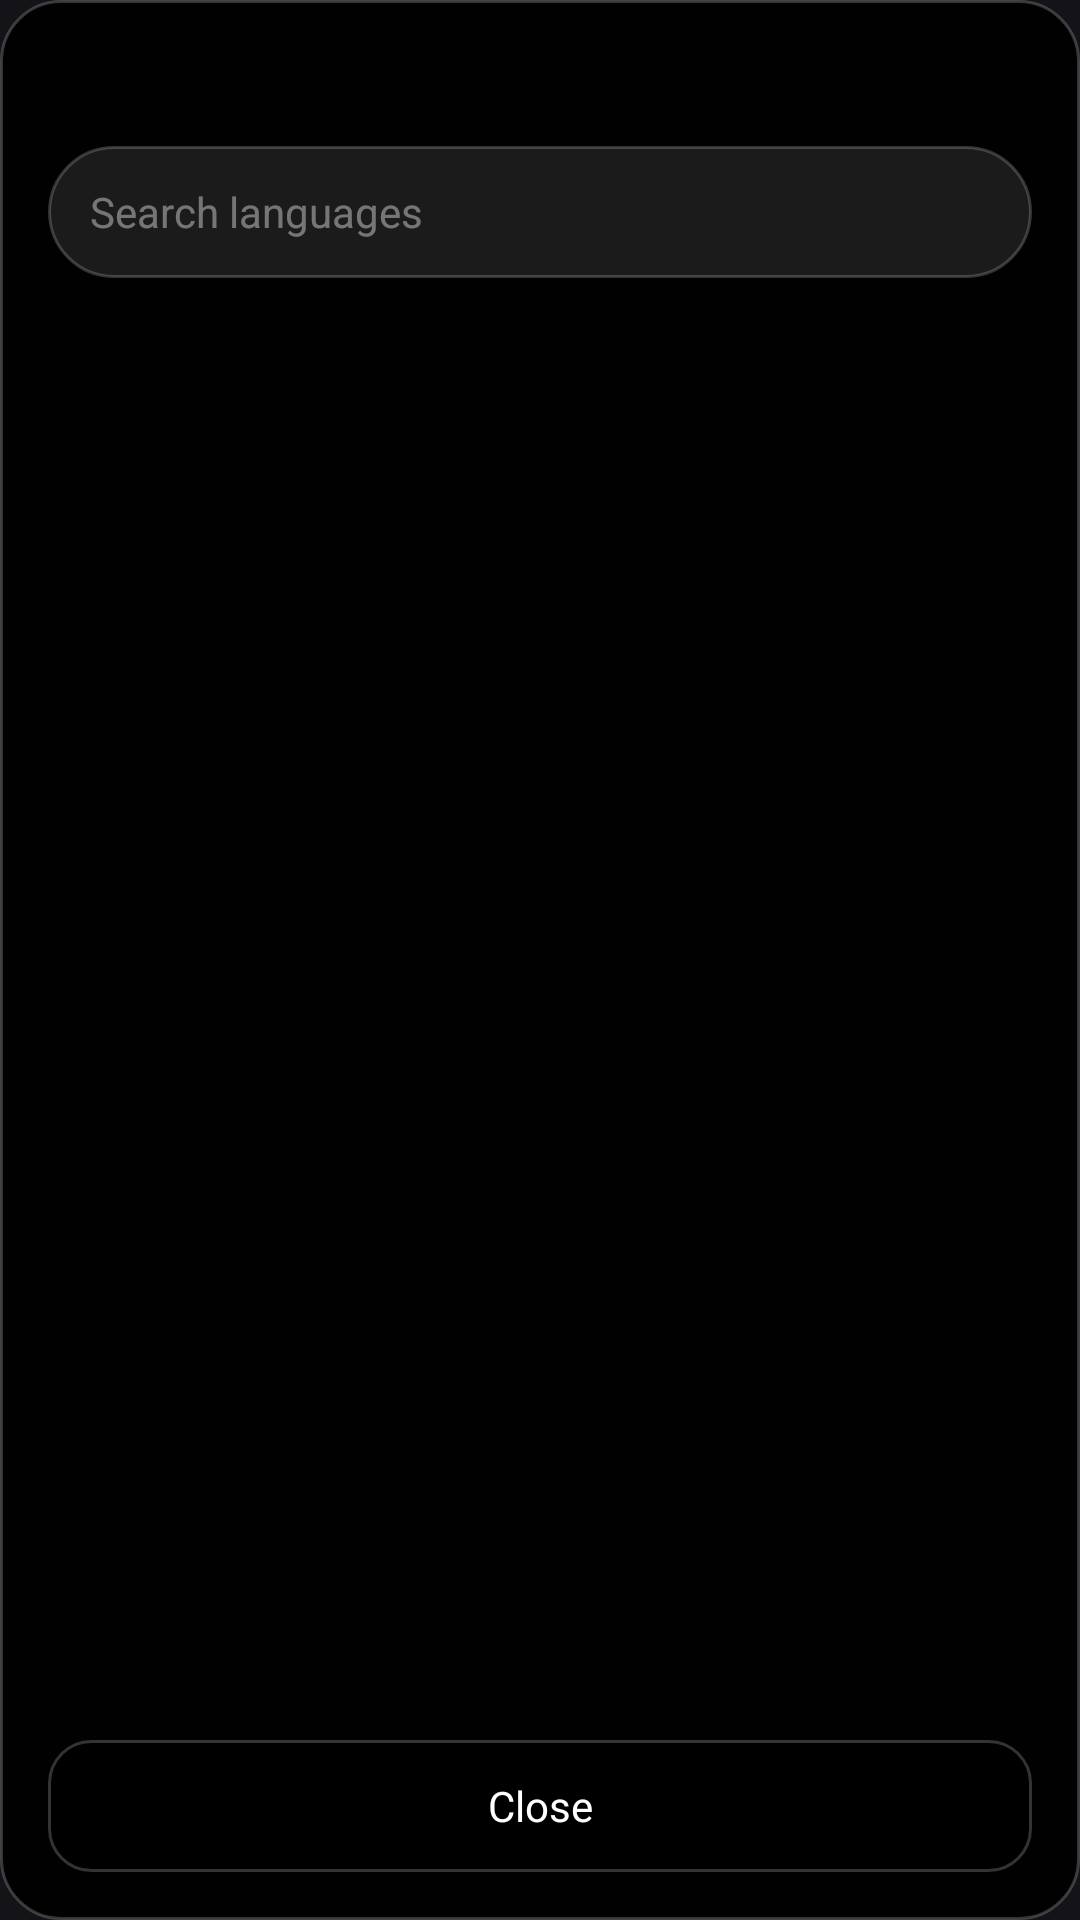

Reconstruct the res/layout file that produces this screen, plus the resources it refers to.
<!-- AndroidManifest.xml: application theme Theme.SpoonGecko -->
<!-- res/layout/dialog_language_picker.xml -->
<?xml version="1.0" encoding="utf-8"?>
<LinearLayout xmlns:android="http://schemas.android.com/apk/res/android"
    android:layout_width="match_parent"
    android:layout_height="match_parent"
    android:orientation="vertical"
    android:background="@drawable/bg_glass_dialog"
    android:padding="16dp">

    <TextView
        android:id="@+id/lp_title"
        android:layout_width="match_parent"
        android:layout_height="wrap_content"
        android:textColor="#FFFFFFFF"
        android:textSize="17sp"
        android:textStyle="bold"
        android:paddingBottom="10dp" />

    <EditText
        android:id="@+id/lp_search"
        android:layout_width="match_parent"
        android:layout_height="44dp"
        android:hint="Search languages"
        android:textColorHint="#66FFFFFF"
        android:textColor="#FFFFFFFF"
        android:textSize="14sp"
        android:paddingStart="14dp"
        android:paddingEnd="14dp"
        android:background="@drawable/bg_glass_input"
        android:inputType="text"
        android:maxLines="1"
        android:singleLine="true"
        android:importantForAutofill="no" />

    <ListView
        android:id="@+id/lp_list"
        android:layout_width="match_parent"
        android:layout_height="0dp"
        android:layout_weight="1"
        android:layout_marginTop="8dp"
        android:divider="@null"
        android:dividerHeight="0dp" />

    <TextView
        android:id="@+id/lp_empty"
        android:layout_width="match_parent"
        android:layout_height="0dp"
        android:layout_weight="1"
        android:gravity="center"
        android:visibility="gone"
        android:text="No matching languages"
        android:textColor="#66FFFFFF"
        android:textSize="14sp" />

    <TextView
        android:id="@+id/lp_close"
        android:layout_width="match_parent"
        android:layout_height="44dp"
        android:layout_marginTop="10dp"
        android:gravity="center"
        android:text="Close"
        android:textColor="#FFFFFFFF"
        android:textSize="14sp"
        android:background="@drawable/bg_glass_button"
        android:clickable="true"
        android:focusable="true" />
</LinearLayout>
<!-- resources referenced by this layout -->
<resources>
  <!-- drawable bg_glass_button (drawable) -->
  <?xml version="1.0" encoding="utf-8"?>
  <shape xmlns:android="http://schemas.android.com/apk/res/android">
      <corners android:radius="14dp" />
      <solid android:color="#B3000000" />
      <stroke android:width="1dp" android:color="#33FFFFFF" />
  </shape>
  <!-- drawable bg_glass_dialog (drawable) -->
  <?xml version="1.0" encoding="utf-8"?>
  <shape xmlns:android="http://schemas.android.com/apk/res/android">
      <corners android:radius="20dp" />
      <solid android:color="#EE000000" />
      <stroke android:width="1dp" android:color="#33FFFFFF" />
  </shape>
  <!-- drawable bg_glass_input (drawable) -->
  <?xml version="1.0" encoding="utf-8"?>
  <shape xmlns:android="http://schemas.android.com/apk/res/android">
      <corners android:radius="22dp" />
      <solid android:color="#1AFFFFFF" />
      <stroke android:width="1dp" android:color="#33FFFFFF" />
  </shape>
  <style name="Theme.SpoonGecko" parent="@android:style/Theme.Material.NoActionBar">
          <item name="android:windowBackground">@android:color/black</item>
          <item name="android:colorBackground">@android:color/black</item>
          <item name="android:statusBarColor">@android:color/transparent</item>
          <item name="android:navigationBarColor">@android:color/transparent</item>
          <item name="android:windowLightStatusBar">false</item>
          <item name="android:windowSplashScreenBackground">@android:color/black</item>
      </style>
</resources>
